Run: headless pygame with SDL's dummy video driver; simulated clock (each Clock.tick advances the game by its frame time, no real sleeping); random seed 0; keys injected as events and as key.get_pressed() state; no mouse input.
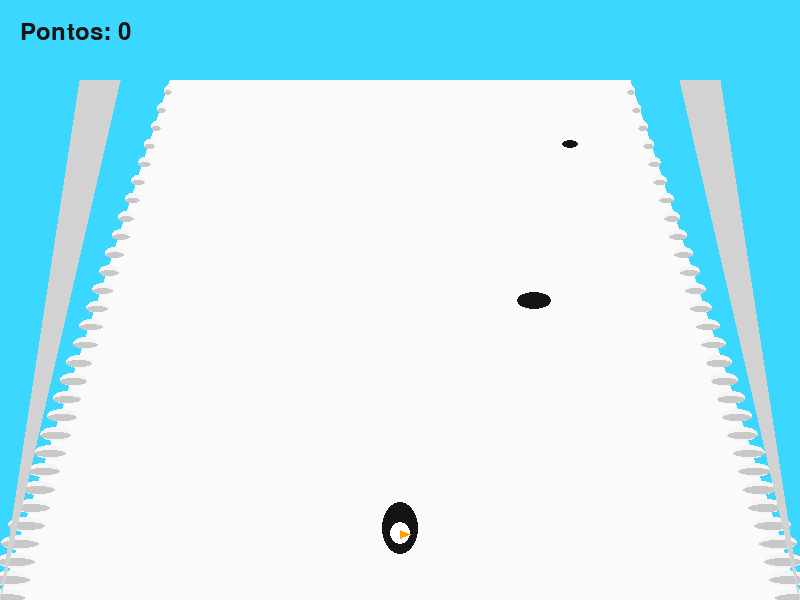
Frame 1 of 3 · flips 1–60 · no input
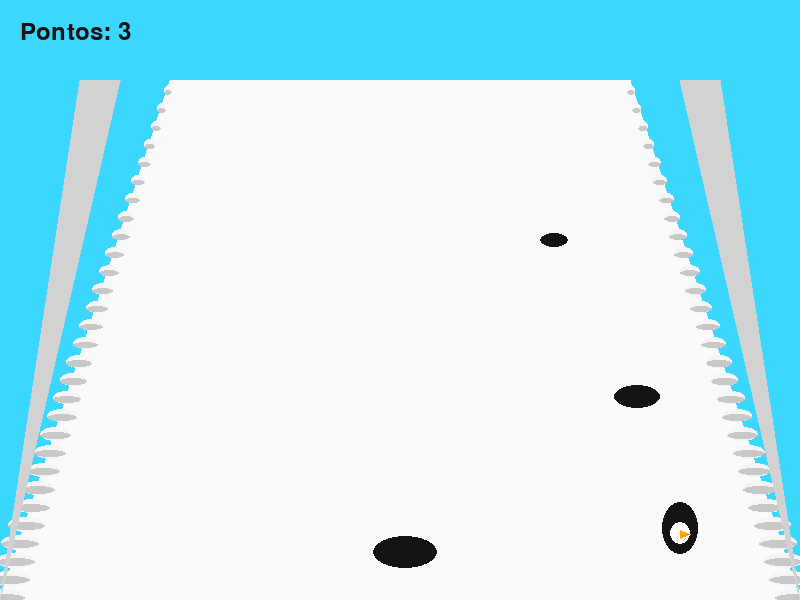
Frame 2 of 3 · flips 61–180 · tapped SPACE, RETURN · held RIGHT (→), D
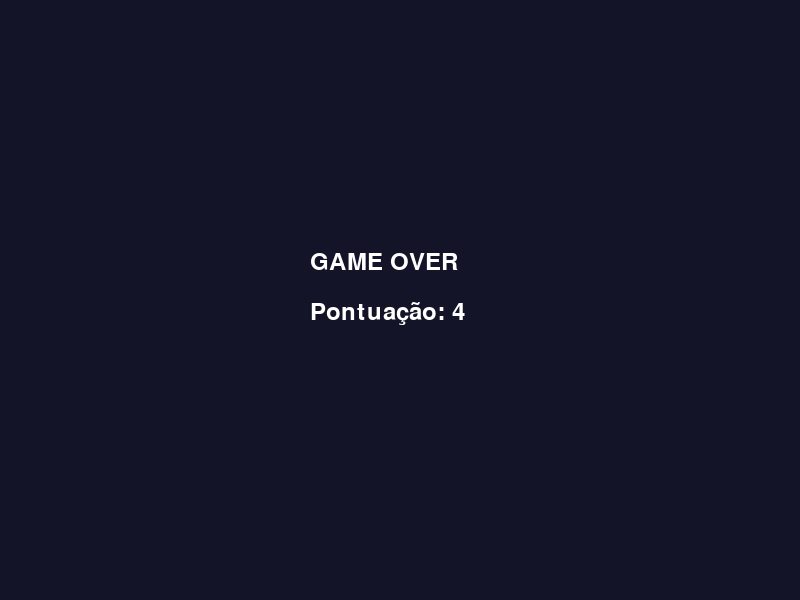
Frame 3 of 3 · flips 181–300 · held DOWN (↓), S (game ended)

The pygame program that drew these frames:

import pygame
import random
import math

pygame.init()

# Dimensões da janela do jogo
LARGURA = 800
ALTURA = 600

tela = pygame.display.set_mode((LARGURA, ALTURA))
pygame.display.set_caption("Pinguim no Gelo")

clock = pygame.time.Clock()

# Paleta de cores usada no jogo
AZUL = (70, 220, 255)
BRANCO = (255,255,255)
PRETO = (20,20,20)
CINZA = (210,210,210)
AZUL_GELO = (120,180,255)
LARANJA = (255,160,0)

fonte = pygame.font.SysFont(None,36)

# -----------------------
# Jogador
# -----------------------

# Posição inicial do pinguim (centralizado horizontalmente, perto da base da tela)
jogador_x = LARGURA//2
jogador_y = ALTURA-70
velocidade = 8  # velocidade de movimento lateral do jogador

# -----------------------
# Buracos
# -----------------------

# Lista que guarda todos os buracos ativos na tela
buracos = []

spawn = 0            # contador usado para controlar o intervalo entre criação de buracos
pontos = 0            # pontuação do jogador
velocidade_jogo = 6   # velocidade com que os buracos se movem em direção ao jogador

rodando = True
def desenhar_pista():
    # Desenha o fundo (céu) e a pista com efeito de perspectiva

    # Céu
    tela.fill((60, 215, 255))

    # Pista (formato de trapézio para simular profundidade/distância)
    pygame.draw.polygon(
        tela,
        (250,250,250),
        [
            (170,80),
            (630,80),
            (800,600),
            (0,600)
        ]
    )

    # Barranco esquerdo
    # Desenha várias elipses ao longo do eixo Y para simular a borda de neve
    # ficando mais larga conforme se aproxima da câmera (efeito de perspectiva)
    for y in range(85, 600, 18):

        t = (y-80)/(600-80)  # fator de interpolação de 0 (topo/longe) a 1 (base/perto)

        x = 170*(1-t)  # posição X do barranco convergindo para o ponto de fuga

        largura = 8 + t*35  # a largura aumenta conforme t cresce (mais perto = mais largo)

        # camada clara (base da borda)
        pygame.draw.ellipse(
            tela,
            (245,245,245),
            (x-largura/2, y, largura, 10+t*6)
        )

        # camada um pouco mais escura por cima, dando volume
        pygame.draw.ellipse(
            tela,
            (200,200,200),
            (x-largura/2, y+5, largura, 5+t*4)
        )

    # Barranco direito
    # Mesma lógica do barranco esquerdo, espelhada para o outro lado da pista
    for y in range(85,600,18):

        t = (y-80)/(600-80)

        x = 630 + (800-630)*t

        largura = 8+t*35

        pygame.draw.ellipse(
            tela,
            (245,245,245),
            (x-largura/2,y,largura,10+t*6)
        )

        pygame.draw.ellipse(
            tela,
            (200,200,200),
            (x-largura/2,y+5,largura,5+t*4)
        ) 
# -----------------------
# Loop principal do jogo
# -----------------------
while rodando:

    clock.tick(60)  # limita o jogo a 60 quadros por segundo

    # Trata os eventos do pygame (fechar janela, etc.)
    for evento in pygame.event.get():
        if evento.type == pygame.QUIT:
            rodando = False

    # Captura o estado atual das teclas pressionadas
    teclas = pygame.key.get_pressed()

    if teclas[pygame.K_LEFT]:
        jogador_x -= velocidade

    if teclas[pygame.K_RIGHT]:
        jogador_x += velocidade

    # limites da pista (impede o jogador de sair da área jogável)
    jogador_x = max(+120, min(LARGURA-120, jogador_x))

    spawn += 1

    # A cada 25 quadros, cria um novo buraco em uma posição X aleatória
    if spawn > 25:
        spawn = 0

        buracos.append({
            "x": random.randint(140,660),
            "y": 90,
            "r": 5
        })

    desenhar_pista()

    # sombras laterais (dão profundidade às bordas da pista)
    pygame.draw.polygon(
        tela,
        CINZA,
        [(0,600),(120,80),(80,80),(0,600)]
    )

    pygame.draw.polygon(
        tela,
        CINZA,
        [(800,600),(680,80),(720,80),(800,600)]
    )

    novos = []  # lista auxiliar para manter apenas os buracos ainda visíveis na tela

    for b in buracos:

        b["y"] += velocidade_jogo  # move o buraco em direção ao jogador (para baixo)

        # aumenta o raio do buraco conforme ele se aproxima, reforçando a perspectiva
        escala = (b["y"]/ALTURA)

        raio = max(5, int(35*escala))

        pygame.draw.ellipse(
            tela,
            PRETO,
            (
                b["x"]-raio,
                b["y"]-raio//2,
                raio*2,
                raio
            )
        )

        # colisão: calcula a distância entre o jogador e o centro do buraco
        dx = jogador_x-b["x"]
        dy = jogador_y-b["y"]

        # se a distância for menor que a soma dos raios, houve colisão e o jogo termina
        if math.sqrt(dx*dx+dy*dy) < raio+18:
            rodando = False

        # mantém o buraco na lista enquanto ele não sair da tela;
        # quando sai, soma um ponto (o jogador desviou com sucesso)
        if b["y"] < ALTURA+50:
            novos.append(b)
        else:
            pontos += 1

    buracos = novos

    # -----------------------
    # Desenha pinguim
    # -----------------------

    # Corpo (elipse preta)
    pygame.draw.ellipse(
        tela,
        PRETO,
        (jogador_x-18,jogador_y-28,36,52)
    )

    # Barriga (elipse branca por cima do corpo)
    pygame.draw.ellipse(
        tela,
        BRANCO,
        (jogador_x-10,jogador_y-8,20,22)
    )

    # Bico (triângulo laranja)
    pygame.draw.polygon(
        tela,
        LARANJA,
        [
            (jogador_x,jogador_y),
            (jogador_x+10,jogador_y+4),
            (jogador_x,jogador_y+8)
        ]
    )

    # Exibe a pontuação atual no canto superior esquerdo
    texto = fonte.render(f"Pontos: {pontos}",True,PRETO)
    tela.blit(texto,(20,20))

    pygame.display.flip()  # atualiza a tela com tudo que foi desenhado neste quadro

# -----------------------
# Tela Game Over
# -----------------------

# Ao sair do loop principal (colisão ou fechamento da janela), exibe a tela final
tela.fill((20,20,40))

txt1 = fonte.render("GAME OVER",True,(255,255,255))
txt2 = fonte.render(f"Pontuação: {pontos}",True,(255,255,255))

tela.blit(txt1,(LARGURA//2-90,250))
tela.blit(txt2,(LARGURA//2-90,300))

pygame.display.flip()

pygame.time.wait(3000)  # mantém a tela de game over visível por 3 segundos

pygame.quit()
